Labelled photos from "dataset", an image-classification folder in Navoneel-nath/Flipkart-Grid-6.0. The possible labels are: garlic, ginger, guava, lemon, tomato, apple, cucumber, green chili, onion, potato.

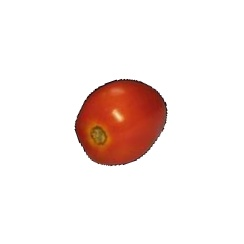
Label: tomato

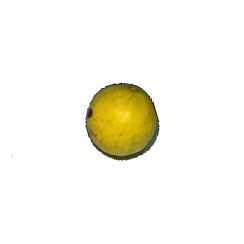
Label: guava

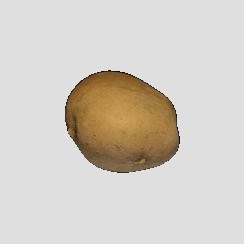
Label: potato

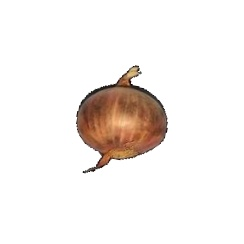
Label: onion

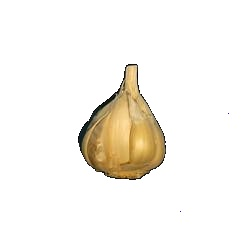
Label: garlic

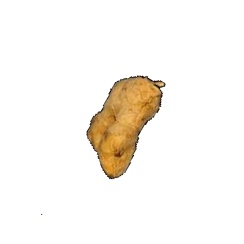
Label: ginger
